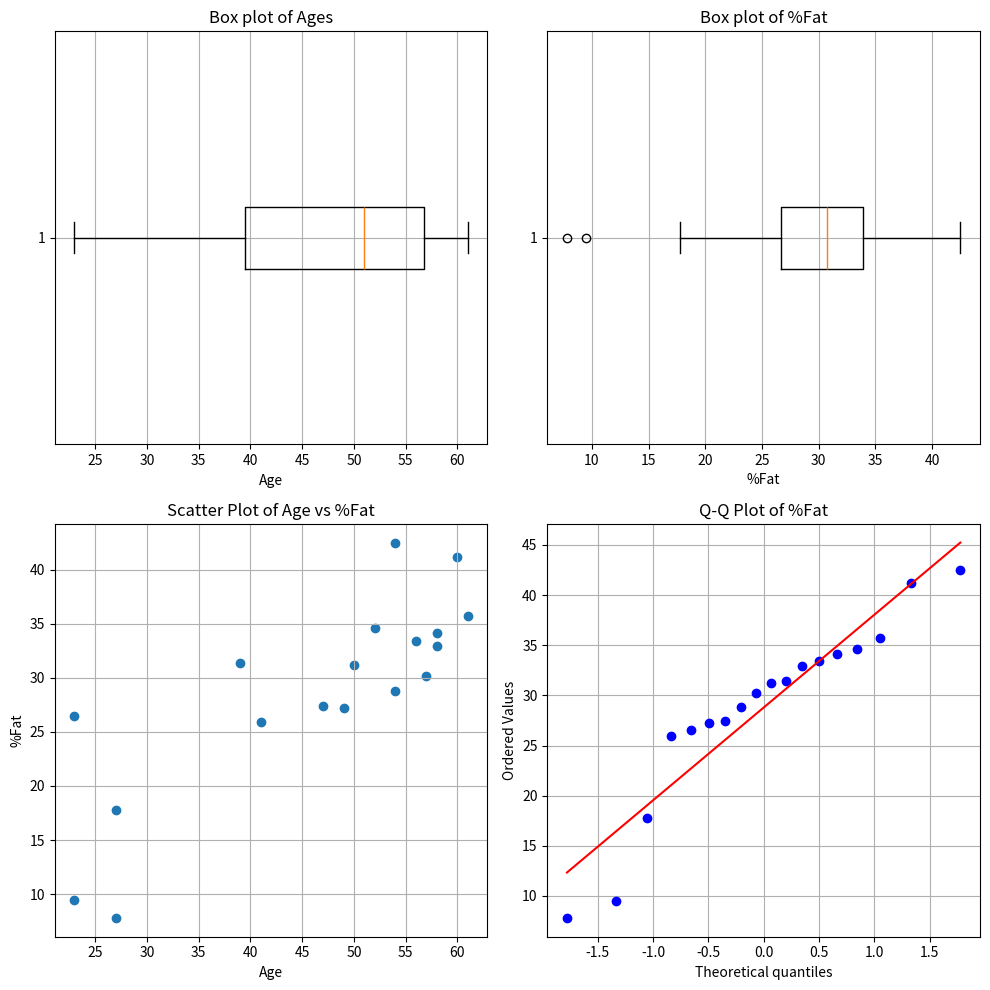

The matplotlib source for this figure:
import numpy as np
import matplotlib.pyplot as plt
from scipy import stats

# Initial data (age, %fat)
hospital_result = [
    (23, 9.5),
    (23, 26.5),
    (27, 7.8),
    (27, 17.8),
    (39, 31.4),
    (41, 25.9),
    (47, 27.4),
    (49, 27.2),
    (50, 31.2),
    (52, 34.6),
    (54, 42.5),
    (54, 28.8),
    (56, 33.4),
    (57, 30.2),
    (58, 34.1),
    (58, 32.9),
    (60, 41.2),
    (61, 35.7),
]

if __name__ == '__main__':
    print("\nEXERCISE 2.4\n")

    # Calculate the mean, median, and standard deviation
    ages = [result[0] for result in hospital_result]
    fats = [result[1] for result in hospital_result]
    mean_age = np.mean(ages)
    mean_fat = np.mean(fats)
    median_age = np.median(ages)
    median_fat = np.median(fats)
    std_age = np.std(ages)
    std_fat = np.std(fats)

    print("(A)")
    print("Mean age: ", mean_age)
    print("Mean %fat: ", mean_fat)
    print("Median age: ", median_age)
    print("Median %fat: ", median_fat)
    print("Standard deviation age: ", std_age)
    print("Standard deviation %fat: ", std_fat)

    # Draw box plots for age and %fat
    plt.figure(figsize=(10, 10))

    plt.subplot(2, 2, 1)
    plt.boxplot(ages, vert=False)
    plt.title('Box plot of Ages')
    plt.xlabel('Age')
    plt.grid(True)

    plt.subplot(2, 2, 2)
    plt.boxplot(fats, vert=False)
    plt.title('Box plot of %Fat')
    plt.xlabel('%Fat')
    plt.grid(True)

    plt.subplot(2, 2, 3)
    plt.scatter(ages, fats)
    plt.title('Scatter Plot of Age vs %Fat')
    plt.xlabel('Age')
    plt.ylabel('%Fat')
    plt.grid(True)

    # Draw Q-Q plot
    plt.subplot(2, 2, 4)
    stats.probplot(fats, dist="norm", plot=plt)
    plt.title('Q-Q Plot of %Fat')
    plt.grid(True)

    plt.tight_layout()
    plt.show()

